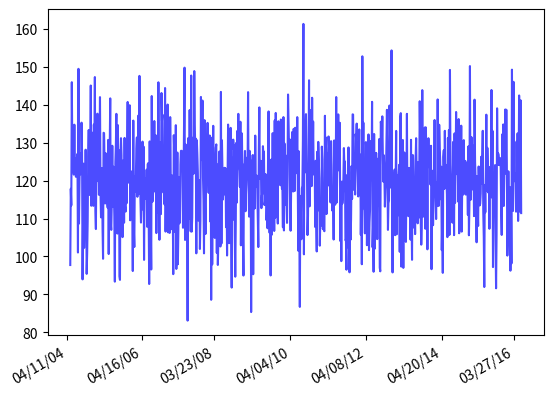

The matplotlib source for this figure:
import datetime
import matplotlib.pyplot as plt
import matplotlib.dates as mdates
import numpy as np

fig,ax = plt.subplots()

# tick every 5th easter
rule = mdates.rrulewrapper(mdates.YEARLY,byeaster=0,interval=2)
loc = mdates.RRuleLocator(rule)  # a Locator instance

dateFmt = mdates.DateFormatter("%m/%d/%y")  # a Formatter instance

# format the ticks
ax.xaxis.set_major_locator(loc)
ax.xaxis.set_major_formatter(dateFmt)

# set appearance parameters for ticks,ticklabels,and gridlines
ax.tick_params(axis="both",direction="out",labelsize=10)  

date1 = datetime.date(2004, 5, 17)
date2 = datetime.date(2016, 6, 4)
delta = datetime.timedelta(days=5)
dates = mdates.drange(date1, date2, delta)

y = np.random.normal(120,12,len(dates))

ax.plot_date(dates,y,"b-",alpha=0.7)

fig.autofmt_xdate()

plt.show()
